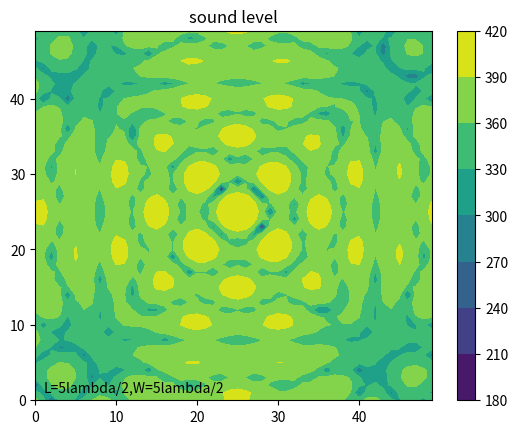

Source code (Python):
import numpy as np
import matplotlib.pyplot as plt

# var
L = 5
W = 5

# const var
pi = 3.1415926

# wave
A = 0.5
u = 343
v = 40000
_lambda = u / v
w = 2 * pi * v
T = 2 * pi / w
rho = 1.293


# y = Acos(wt-2pi(sqrt(x^2+y^2+z^2))/lambda)
# v = -Awsin(wt-2pi(sqrt(x^2+y^2+z^2))/lambda)
# a = -Aw^2cos(wt-2pi(sqrt(x^2+y^2+z^2))/lambda)
# r = sqrt(x^2+y^2+z^2)
# dv/dx = 2piAwcos(wt-2pi(r)/lambda)/lambda
# -dp/dx = rho(-Aw^2cos(wt-2pi(r)/lambda)-Awsin(wt-2pi(r)/lambda)*2piAwcos(wt-2pi(r)/lambda)/lambda)
#        = rho(-Aw^2cos(wt-2pi(r)/lambda)-piA^2*w^2sin(2wt-4pi(r)/lambda))
# integral by time(1T)
# -dp/dx = rho(-Awsin(wt-2pi(r)/lambda)+(1/2)*piA^2*wcos(2wt-4pi(r)/lambda))
#        = rho(-Awsin(-2pi(r)/lambda)+(1/2)*piA^2*wcos(4pi(r)/lambda)+Awsin(-2pi(r)/lambda)+piA^2*wcos(4pi(r)/lambda)/2)
#        = rho(piA^2*wcos(4pi(r)/lambda))
def wave_f(x1, y1, f):
    theta = 0
    for x, y in f.points:
        theta += np.cos(4 * pi * np.sqrt((x1 - x) ** 2 + (y1 - y) ** 2) / _lambda)
    return theta


# length
_l = L * _lambda / 2
_w = W * _lambda / 2

# degree
_N, _M = 50, 50


# be in real coordinate
def coordinate(x, y):
    x = x * _w / _N
    y = y * _l / _M
    return x, y


# create zero array
array = np.zeros((_N, _M))


# non-liner sounder
# x = at + b
# y = ct + d
# e < t < f
class F:
    def __init__(self, a, b, c, d, e, f):
        self.points = []
        divide = np.maximum(_M, _N)
        mini = (f - e) / divide
        for i in range(divide):
            t = mini * i + e
            self.points.append([a * t + b, c * t + d])


# wave sounder
# f0: x = t
#     y = 0
#     _w/4<t<3_w/4
# f1: x = t
#     y = l
#     _w/4<t<3_w/4
# f3: x = 0
#     y = t
#     _l/4<t<3_l/4
# f4: x = _w
#     y = t
#     _l/4<t<3_l/4
f0 = F(1, 0, 0, 0, _w/4, 3*_w/4)
f1 = F(1, 0, 0, _l, _w/4, 3*_w/4)
f3 = F(0, 0, 1, 0, _l/4, 3*_l/4)
f4 = F(0, _w, 1, 0, _l/4, 3*_l/4)

# simulation
for i in range(_N):
    for j in range(_M):
        _x, _y = coordinate(i, j)
        array[j][i] += wave_f(_x, _y, f0)/_M**2
        array[j][i] += wave_f(_x, _y, f1)/_N**2
        array[j][i] += wave_f(_x, _y, f3)/_M**2
        array[j][i] += wave_f(_x, _y, f4)/_N**2

array = array * rho * (pi * A ** 2 * w)


p_rms = 2e-5

array = np.abs(array)/p_rms

array = 20 * np.log(array)

contour = plt.contourf(array)

plt.colorbar(contour)

plt.title("sound level")

plt.text(1, 1, 'L={}lambda/2,W={}lambda/2'.format(L, W))

plt.show()
